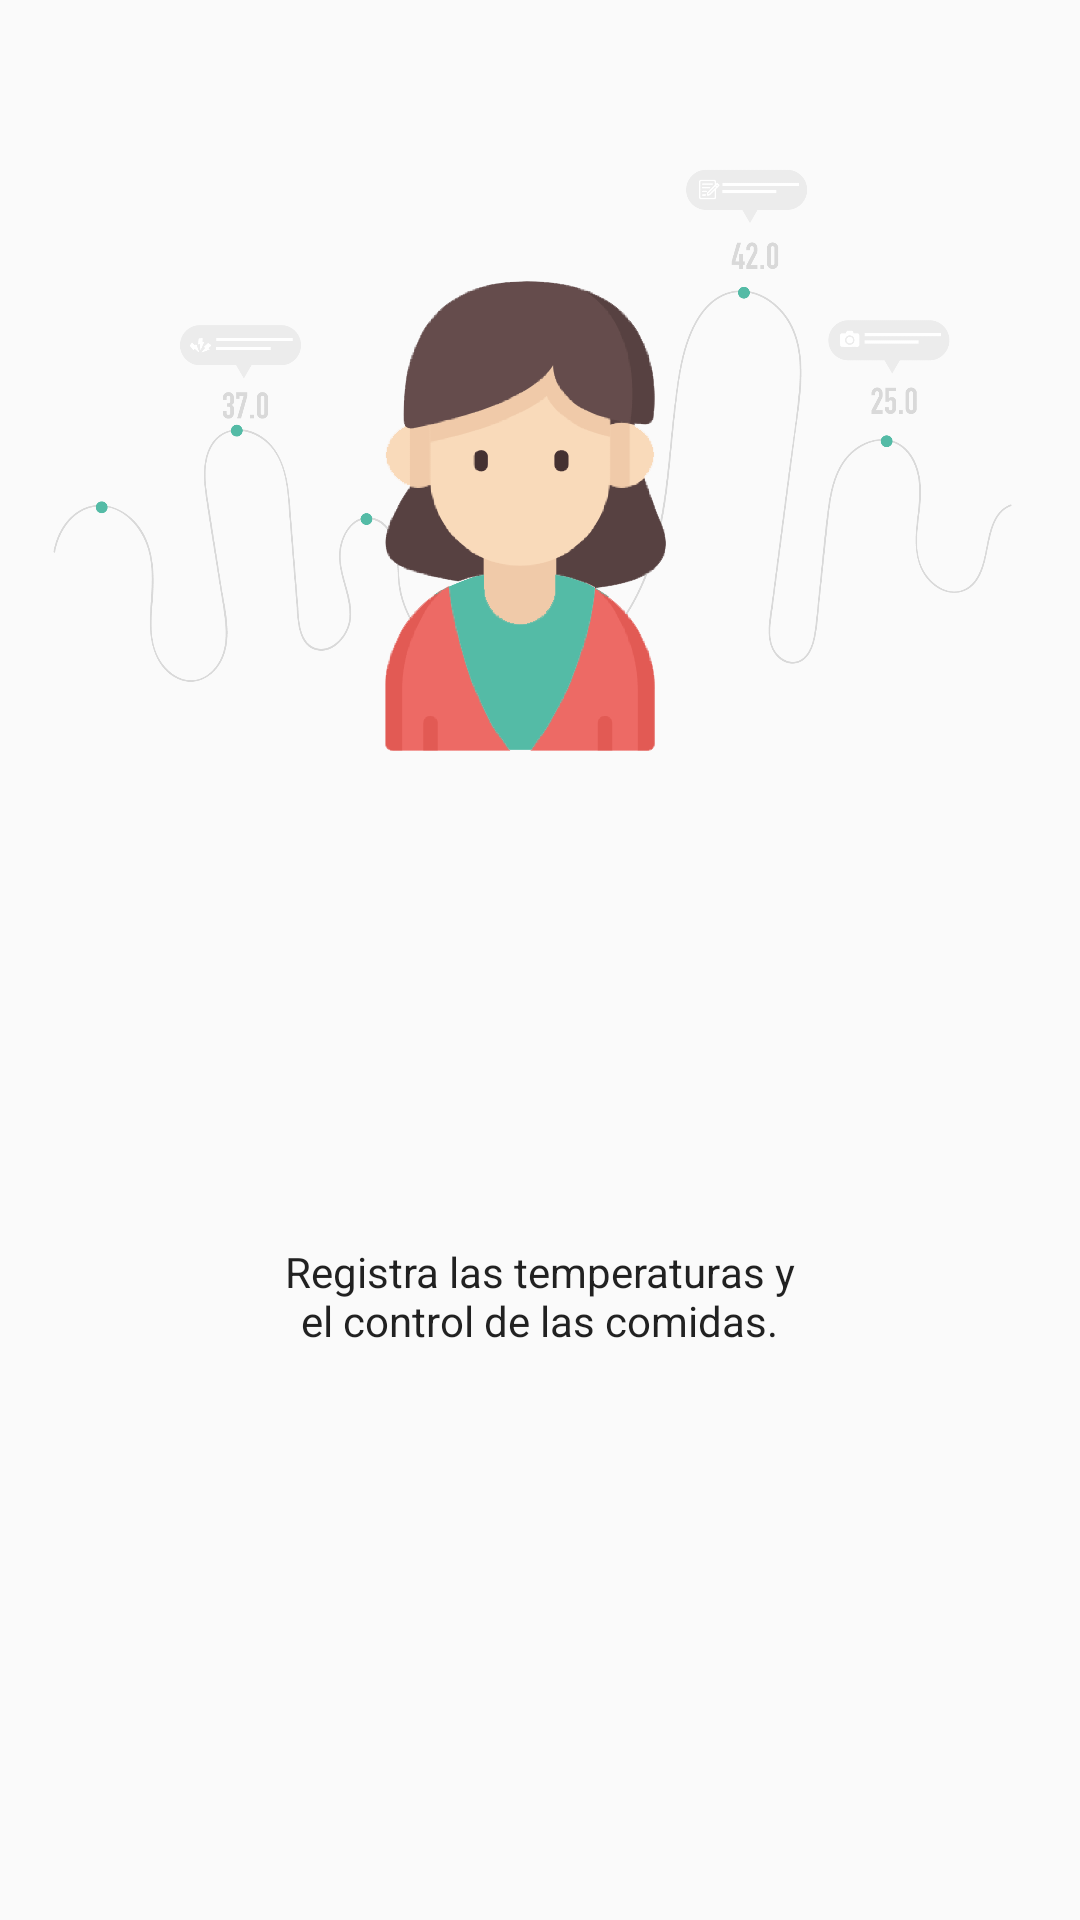

Here is an Android app screen rendered from its layout file. Give the layout XML and the strings, colors and styles it references.
<!-- AndroidManifest.xml: application theme HiddenTitleTheme -->
<!-- res/layout/carousel_view3.xml -->
<?xml version="1.0" encoding="utf-8"?>
<androidx.constraintlayout.widget.ConstraintLayout
    xmlns:android="http://schemas.android.com/apk/res/android"
    xmlns:app="http://schemas.android.com/apk/res-auto"
    xmlns:tools="http://schemas.android.com/tools"
    android:layout_width="match_parent"
    android:layout_height="match_parent">

    <ImageView
        android:id="@+id/imageView"
        android:layout_width="0dp"
        android:layout_height="300dp"
        android:contentDescription="@string/descp_carousel_views"
        app:layout_constraintStart_toStartOf="parent"
        app:layout_constraintTop_toTopOf="parent"
        app:srcCompat="@drawable/portada3" />

    <TextView
        android:id="@+id/textView3"
        android:layout_width="180dp"
        android:layout_height="40dp"
        android:layout_marginStart="8dp"
        android:layout_marginEnd="8dp"
        android:layout_marginBottom="8dp"
        android:text="@string/text_corousel_3"
        android:textAlignment="center"
        app:layout_constraintBottom_toBottomOf="parent"
        app:layout_constraintEnd_toEndOf="parent"
        app:layout_constraintHorizontal_bias="0.497"
        app:layout_constraintStart_toStartOf="parent"
        app:layout_constraintTop_toBottomOf="@+id/imageView"
        app:layout_constraintVertical_bias="0.391" />
</androidx.constraintlayout.widget.ConstraintLayout>
<!-- resources referenced by this layout -->
<resources>
  <!-- drawable portada3: png bitmap (drawable, 54588 bytes) -->
  <string name="descp_carousel_views">Vista para el carousel</string>
  <string name="text_corousel_3">Registra las temperaturas y el control de las comidas.</string>
  <style name="HiddenTitleTheme" parent="AppTheme">
          <item name="windowNoTitle">true</item>
          <item name="windowActionBar">false</item>
      </style>
  <style name="AppTheme" parent="Theme.AppCompat.Light.DarkActionBar">
          
          <item name="colorPrimary">@color/colorPrimary</item>
          <item name="colorPrimaryDark">@color/colorPrimaryDark</item>
          <item name="colorAccent">@color/colorAccent</item>
          <item name="android:textViewStyle">@font/opensans</item>
          <item name="android:editTextStyle">@font/opensans</item>
      </style>
  <color name="colorPrimary">#83d7ca</color>
  <color name="colorPrimaryDark">#6EB7A9</color>
  <color name="colorAccent">#50a8f8</color>
</resources>
